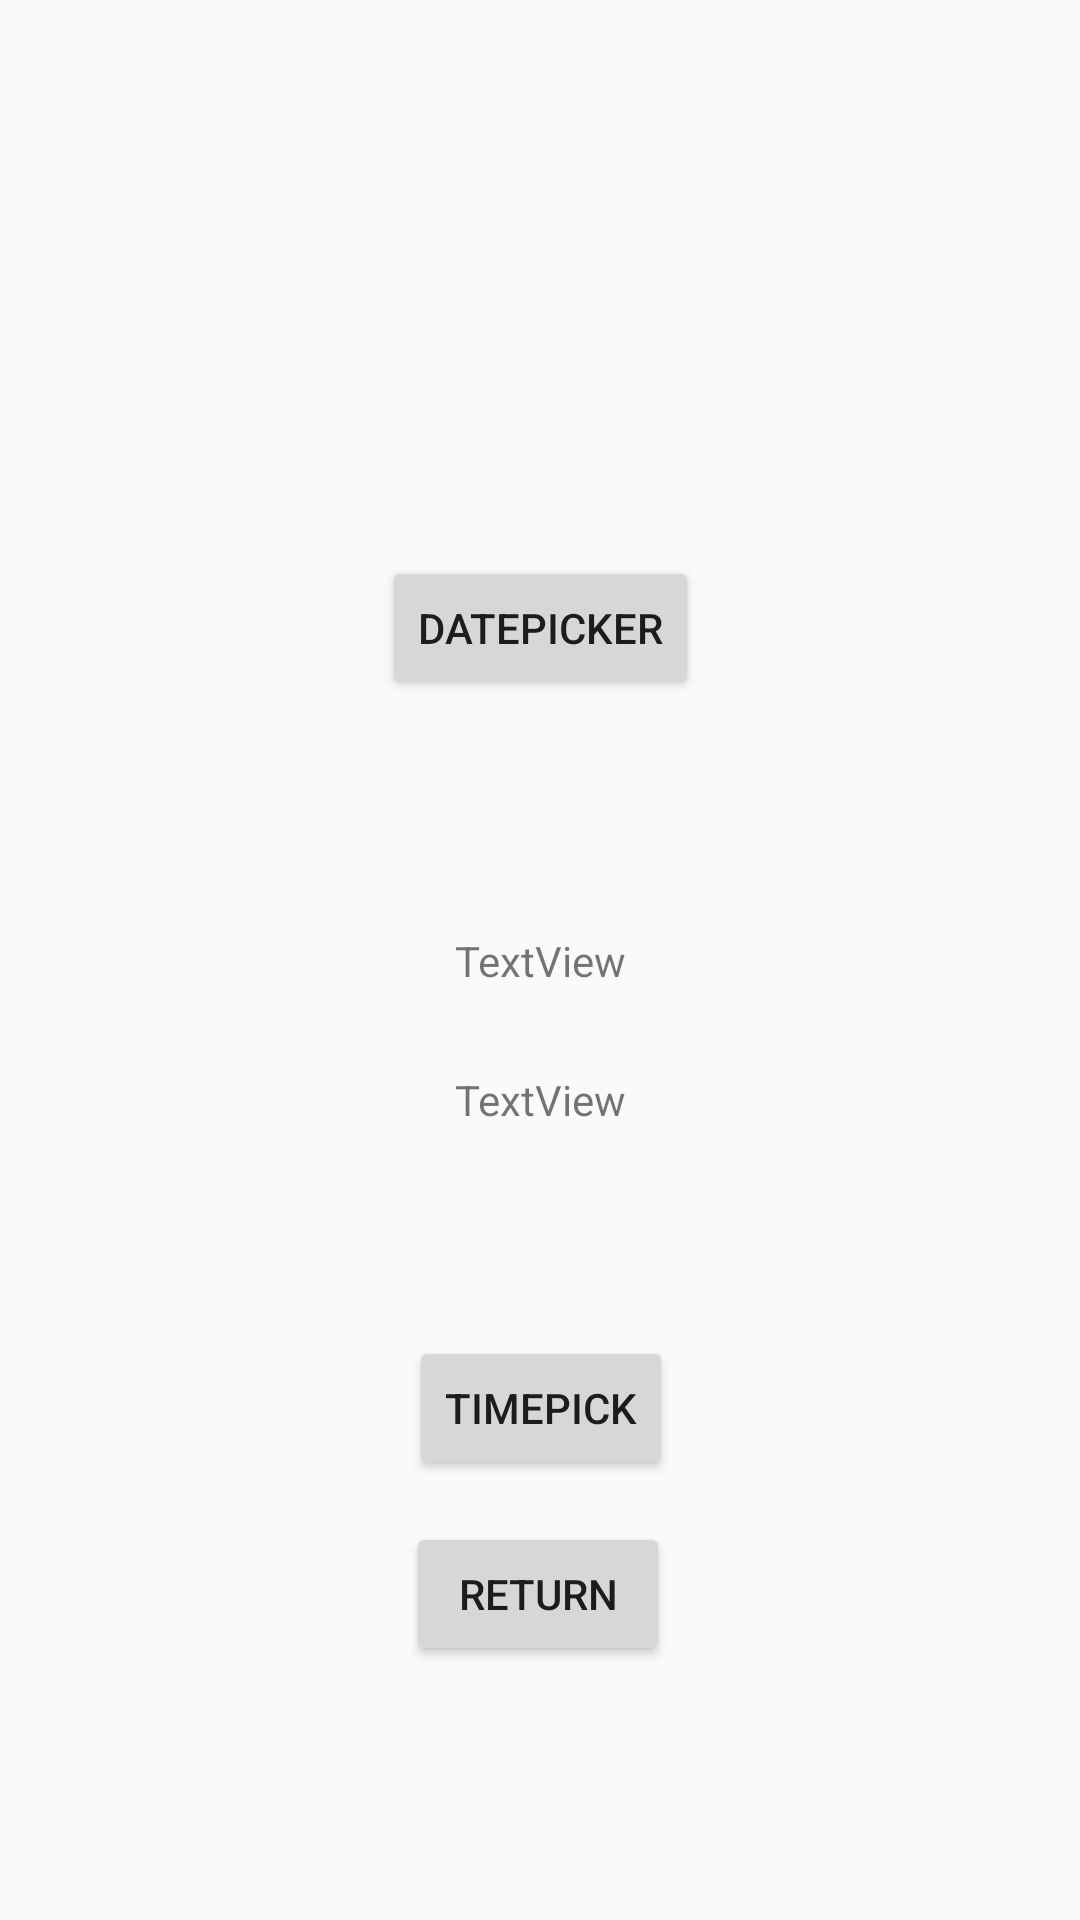

Write the Android layout XML for this screen, with the resource values it uses.
<!-- AndroidManifest.xml: application theme AppTheme.NoActionBar -->
<!-- res/layout/activity_picktime.xml -->
<?xml version="1.0" encoding="utf-8"?>
<androidx.constraintlayout.widget.ConstraintLayout xmlns:android="http://schemas.android.com/apk/res/android"
    xmlns:app="http://schemas.android.com/apk/res-auto"
    xmlns:tools="http://schemas.android.com/tools"
    android:layout_width="match_parent"
    android:layout_height="match_parent"
    tools:context=".picktime">

    <Button
        android:id="@+id/datepicker"
        android:layout_width="wrap_content"
        android:layout_height="wrap_content"
        android:text="datepicker"
        app:layout_constraintBottom_toBottomOf="parent"
        app:layout_constraintEnd_toEndOf="parent"
        app:layout_constraintHorizontal_bias="0.501"
        app:layout_constraintStart_toStartOf="parent"
        app:layout_constraintTop_toTopOf="parent"
        app:layout_constraintVertical_bias="0.313" />

    <Button
        android:id="@+id/timepick"
        android:layout_width="wrap_content"
        android:layout_height="wrap_content"
        android:text="timepick"
        app:layout_constraintBottom_toBottomOf="parent"
        app:layout_constraintEnd_toEndOf="parent"
        app:layout_constraintHorizontal_bias="0.501"
        app:layout_constraintStart_toStartOf="parent"
        app:layout_constraintTop_toTopOf="parent"
        app:layout_constraintVertical_bias="0.752" />

    <TextView
        android:id="@+id/dateshow"
        android:layout_width="wrap_content"
        android:layout_height="wrap_content"
        android:text="TextView"
        app:layout_constraintBottom_toBottomOf="parent"
        app:layout_constraintEnd_toEndOf="parent"
        app:layout_constraintHorizontal_bias="0.5"
        app:layout_constraintStart_toStartOf="parent"
        app:layout_constraintTop_toTopOf="parent" />

    <TextView
        android:id="@+id/timeshow"
        android:layout_width="wrap_content"
        android:layout_height="wrap_content"
        android:text="TextView"
        app:layout_constraintBottom_toBottomOf="parent"
        app:layout_constraintEnd_toEndOf="parent"
        app:layout_constraintStart_toStartOf="parent"
        app:layout_constraintTop_toTopOf="parent"
        app:layout_constraintVertical_bias="0.575" />

    <Button
        android:id="@+id/ret"
        android:layout_width="wrap_content"
        android:layout_height="wrap_content"
        android:text="return"
        app:layout_constraintBottom_toBottomOf="parent"
        app:layout_constraintEnd_toEndOf="parent"
        app:layout_constraintHorizontal_bias="0.498"
        app:layout_constraintStart_toStartOf="parent"
        app:layout_constraintTop_toTopOf="parent"
        app:layout_constraintVertical_bias="0.857" />
</androidx.constraintlayout.widget.ConstraintLayout>
<!-- resources referenced by this layout -->
<resources>
  <style name="AppTheme.NoActionBar">
          <item name="windowActionBar">false</item>
          <item name="windowNoTitle">true</item>
      </style>
</resources>
